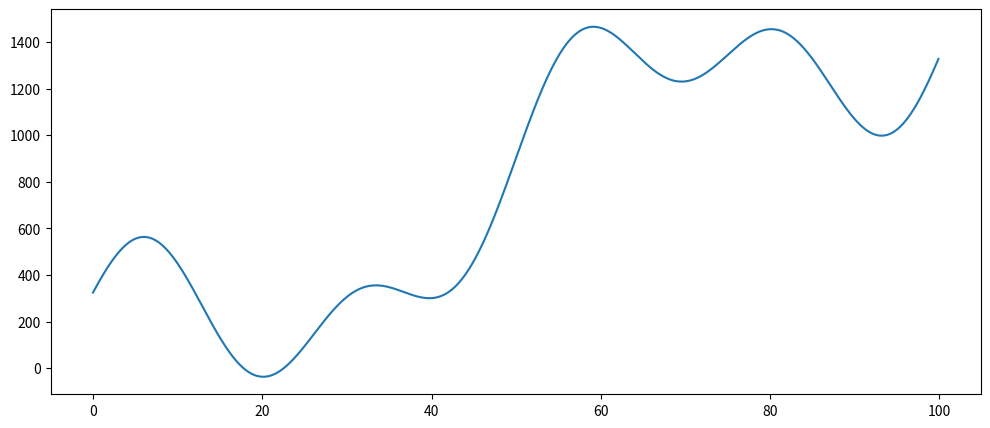

Here is the Python script that generated this plot:
import numpy as np
import matplotlib.pyplot as plt
import math

A = 8
B = 25
C = 4
D = 45
E = 10
F = 17
G = 35

fig, axes = plt.subplots(nrows=1, ncols=1, figsize=(12, 5))

FirstCurveX = []
FirstCurveY = []

########################################################################

def PlotFirstCurve():
    
        
    for Index in range(1000):        
        X = Index / 10
        Y = A * (B * math.sin(X / C) + (D * math.cos(X / E))) + (F * X) - G
        
        print("X : {0} ".format(X))
        print("Y : {0} ".format(Y))
            
        FirstCurveX.append(X)
        FirstCurveY.append(Y)
            
    # Plot first curve
    axes.clear()
    axes.plot(FirstCurveX, FirstCurveY)
    
    fig.show()
    plt.pause(10)
        
        
    
########################################################################



PlotFirstCurve()

